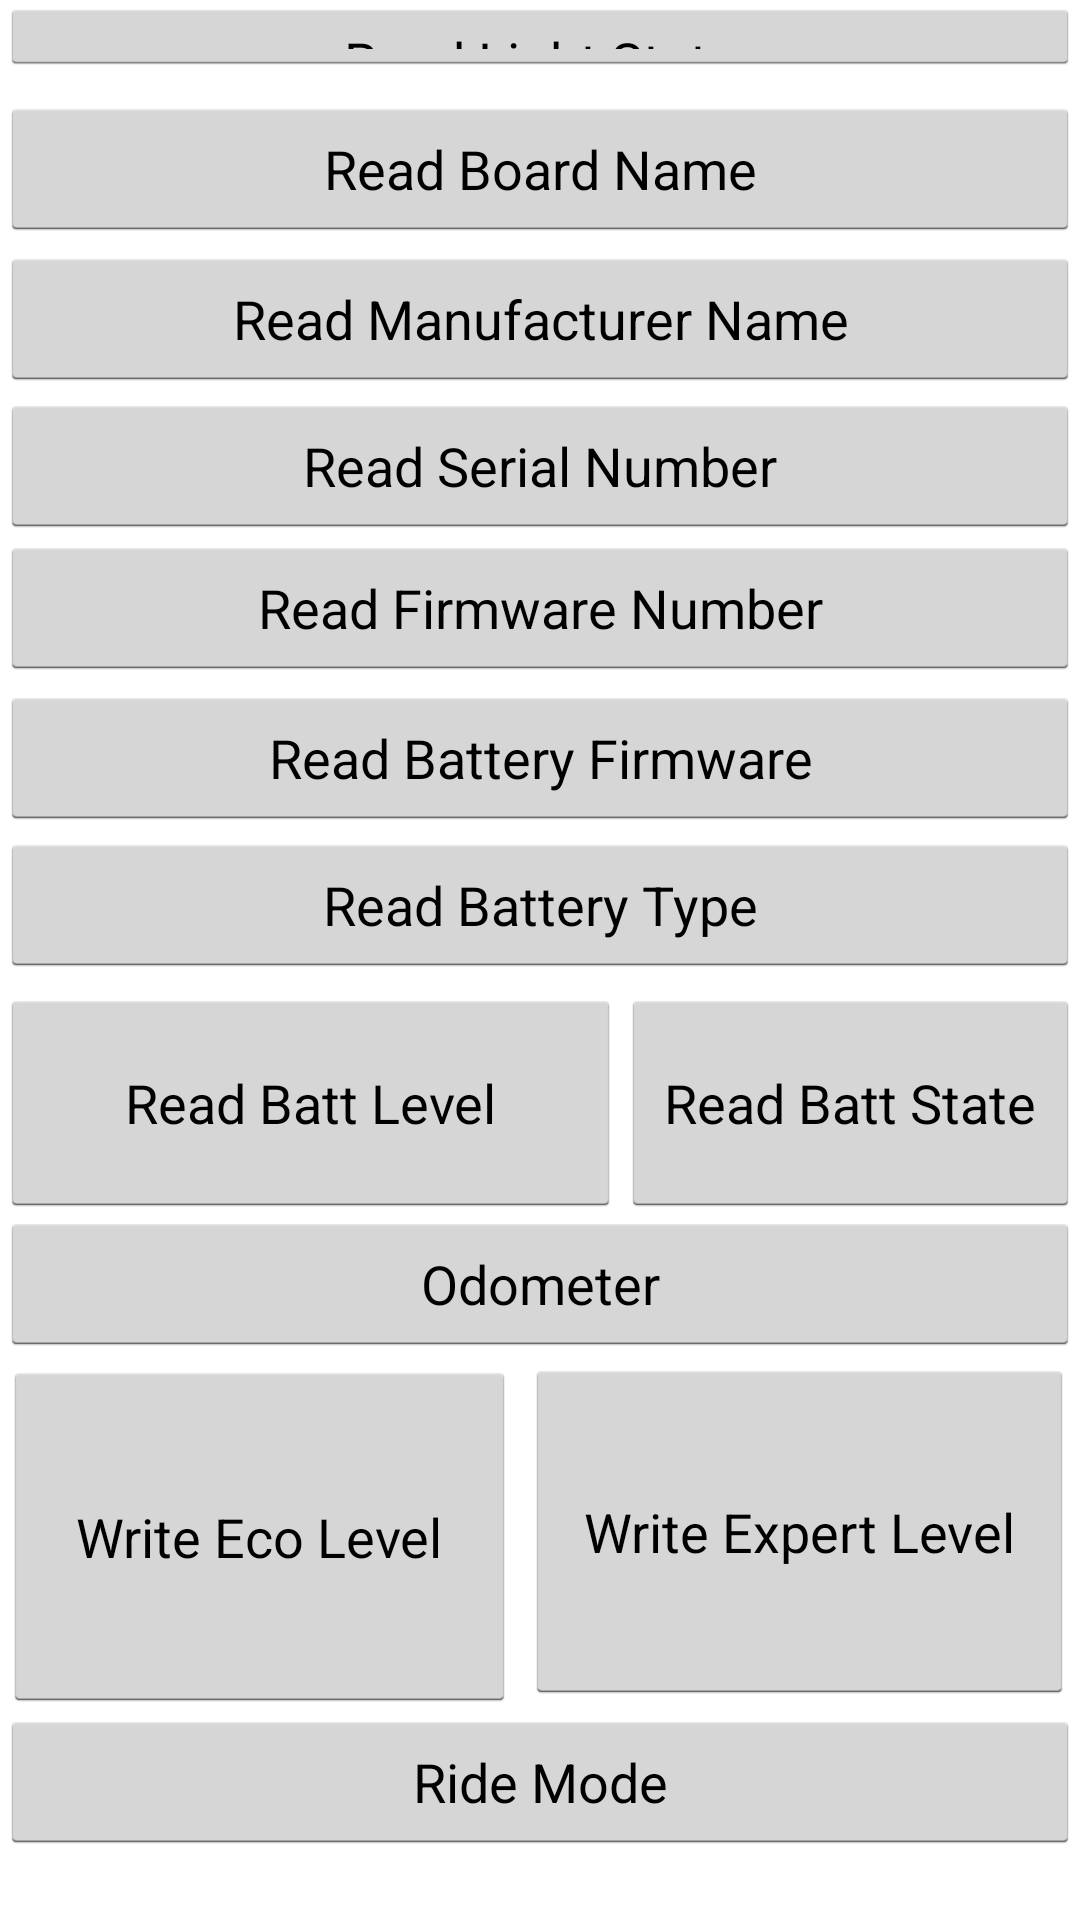

Android layout source for this screen:
<!-- AndroidManifest.xml: application theme AppTheme -->
<!-- res/layout/activity_devicetesting.xml -->
<RelativeLayout xmlns:android="http://schemas.android.com/apk/res/android"
    xmlns:tools="http://schemas.android.com/tools"
    android:layout_width="match_parent"
    android:layout_height="match_parent"
    android:orientation="vertical"
    tools:context=".DeviceActivityTesting">

    <Button
        android:id="@+id/read_board_name_button"
        android:layout_width="match_parent"
        android:layout_height="wrap_content"
        android:layout_above="@+id/read_manufacturer_name_button"
        android:layout_marginBottom="2dp"
        android:text="@string/read_board_name" />


    <Button
        android:id="@+id/read_light_state_button"
        android:layout_width="match_parent"
        android:layout_height="wrap_content"
        android:layout_above="@+id/read_manufacturer_name_button"
        android:layout_marginBottom="58dp"
        android:text="@string/read_light_state" />

    <Button
        android:id="@+id/read_manufacturer_name_button"
        android:layout_width="match_parent"
        android:layout_height="wrap_content"
        android:layout_above="@+id/read_serial_number_button"
        android:layout_marginBottom="1dp"
        android:text="@string/read_manufacturer_name" />

    <Button
        android:id="@+id/read_serial_number_button"
        android:layout_width="match_parent"
        android:layout_height="wrap_content"
        android:layout_above="@+id/read_esc_firmware_button"
        android:layout_marginBottom="-1dp"
        android:text="@string/read_serial_number" />

    <Button
        android:id="@+id/read_esc_firmware_button"
        android:layout_width="match_parent"
        android:layout_height="wrap_content"
        android:layout_above="@+id/read_battery_firmware_button"
        android:layout_marginBottom="2dp"
        android:text="@string/read_esc_firmware_number" />

    <Button
        android:id="@+id/read_battery_firmware_button"
        android:layout_width="match_parent"
        android:layout_height="wrap_content"
        android:layout_above="@+id/read_battery_type_button"
        android:layout_marginBottom="1dp"
        android:text="@string/read_battery_firmware_number" />

    <Button
        android:id="@+id/read_battery_state_button"
        android:layout_width="204dp"
        android:layout_height="76dp"
        android:layout_above="@+id/read_odometer_button"
        android:layout_alignParentEnd="true"
        android:layout_marginStart="0dp"
        android:layout_marginEnd="0dp"
        android:layout_marginBottom="-2dp"
        android:layout_toEndOf="@+id/read_battery_level_button"
        android:text="@string/read_battery_state_number" />

    <Button
        android:id="@+id/read_battery_level_button"
        android:layout_width="207dp"
        android:layout_height="76dp"
        android:layout_above="@+id/read_odometer_button"
        android:layout_alignParentStart="true"
        android:layout_marginStart="0dp"
        android:layout_marginBottom="-2dp"
        android:text="@string/read_battery_level_number" />

    <Button
        android:id="@+id/read_battery_type_button"
        android:layout_width="match_parent"
        android:layout_height="wrap_content"
        android:layout_above="@+id/read_battery_state_button"
        android:layout_marginBottom="4dp"
        android:text="@string/read_battery_type_number" />

    <Button
        android:id="@+id/write_alert_level_button"
        android:layout_width="197dp"
        android:layout_height="115dp"
        android:layout_above="@+id/read_ride_state_button"
        android:layout_alignParentEnd="true"
        android:layout_marginStart="3dp"
        android:layout_marginEnd="2dp"
        android:layout_marginBottom="2dp"
        android:layout_toEndOf="@+id/write_eco_level_button"
        android:text="@string/write_alert_level" />

    <Button
        android:id="@+id/write_eco_level_button"
        android:layout_width="171dp"
        android:layout_height="117dp"
        android:layout_above="@+id/read_ride_state_button"
        android:layout_alignParentStart="true"
        android:layout_marginStart="1dp"
        android:layout_marginBottom="-1dp"
        android:text="@string/write_eco_level" />

    <Button
        android:id="@+id/read_odometer_button"
        android:layout_width="match_parent"
        android:layout_height="wrap_content"
        android:layout_above="@+id/write_alert_level_button"
        android:layout_marginBottom="1dp"
        android:text="@string/read_odometer_number" />

    <Button
        android:id="@+id/read_ride_state_button"
        android:layout_width="match_parent"
        android:layout_height="wrap_content"
        android:layout_alignParentBottom="true"
        android:layout_marginBottom="22dp"
        android:text="@string/read_ride_state_number" />
</RelativeLayout>
<!-- resources referenced by this layout -->
<resources>
  <string name="read_battery_firmware_number">Read Battery Firmware</string>
  <string name="read_battery_level_number">Read Batt Level</string>
  <string name="read_battery_state_number">Read Batt State</string>
  <string name="read_battery_type_number">Read Battery Type</string>
  <string name="read_board_name">Read Board Name</string>
  <string name="read_esc_firmware_number">Read Firmware Number</string>
  <string name="read_light_state">Read Light State</string>
  <string name="read_manufacturer_name">Read Manufacturer Name</string>
  <string name="read_odometer_number">Odometer</string>
  <string name="read_ride_state_number">Ride Mode </string>
  <string name="read_serial_number">Read Serial Number</string>
  <string name="write_alert_level">Write Expert Level</string>
  <string name="write_eco_level">Write Eco Level</string>
  <style name="AppTheme" parent="AppBaseTheme">
          
      </style>
  <style name="AppBaseTheme" parent="android:Theme.Holo.Light">
          
      </style>
</resources>
